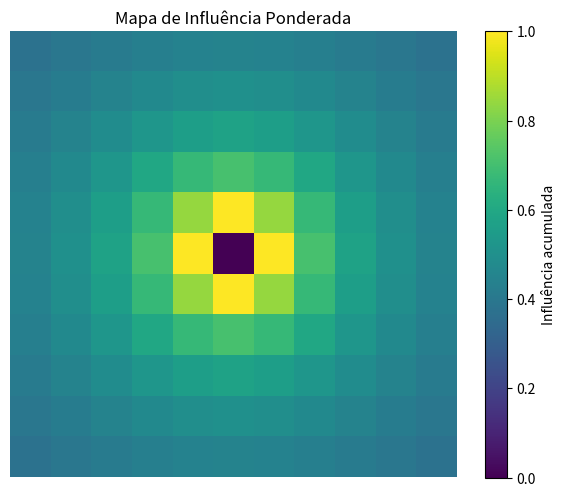

The matplotlib source for this figure:
import numpy as np
import matplotlib.pyplot as plt
from scipy.signal import convolve2d
import math

def distance_matrix(radius):
    size = 2 * radius + 1
    center = radius
    dist = np.zeros((size, size))
    for i in range(size):
        for j in range(size):
            dx = i - center
            dy = j - center
            if dx == 0 and dy == 0:
                dist[i, j] = np.nan  # ignora a célula central
            else:
                dist[i, j] = np.sqrt(dx**2 + dy**2)
    return dist

def tau_inverse_quadratic(d):
    return 1 / (1+d**2)

def tau_inverse_sqrt_safe(d):
    with np.errstate(divide='ignore', invalid='ignore'):
        result = 1 / np.sqrt(d)
        result[np.isnan(d)] = 0  # evita problemas na célula central
    return result

def weighted_kernel(radius, tau_fn):
    dist = distance_matrix(radius)
    kernel = tau_fn(dist)
    kernel[np.isnan(dist)] = 0  # zera a célula central
    return kernel

def weighted_influence(grid, kernel):
    infected = (grid == 1).astype(float)
    return convolve2d(infected, kernel, mode='same', boundary='fill', fillvalue=0)

def save_influence_image(influence_matrix, filename="mapa_influencia.png"):
    plt.figure(figsize=(6, 5))
    plt.imshow(influence_matrix, cmap='viridis', interpolation='nearest')
    plt.colorbar(label='Influência acumulada')
    plt.title("Mapa de Influência Ponderada")
    plt.axis('off')
    plt.tight_layout()
    plt.savefig(filename)
    plt.close()
    print(f"Imagem salva como: {filename}")

# ----- Execução -----

radius = 5
grid = np.zeros((2 * radius + 1, 2 * radius + 1))
grid[radius, radius] = 1  # célula central infectada

kernel = weighted_kernel(radius, tau_inverse_sqrt_safe)
influence = weighted_influence(grid, kernel)

save_influence_image(influence, "mapa_influencia_quadratica.png")
    
